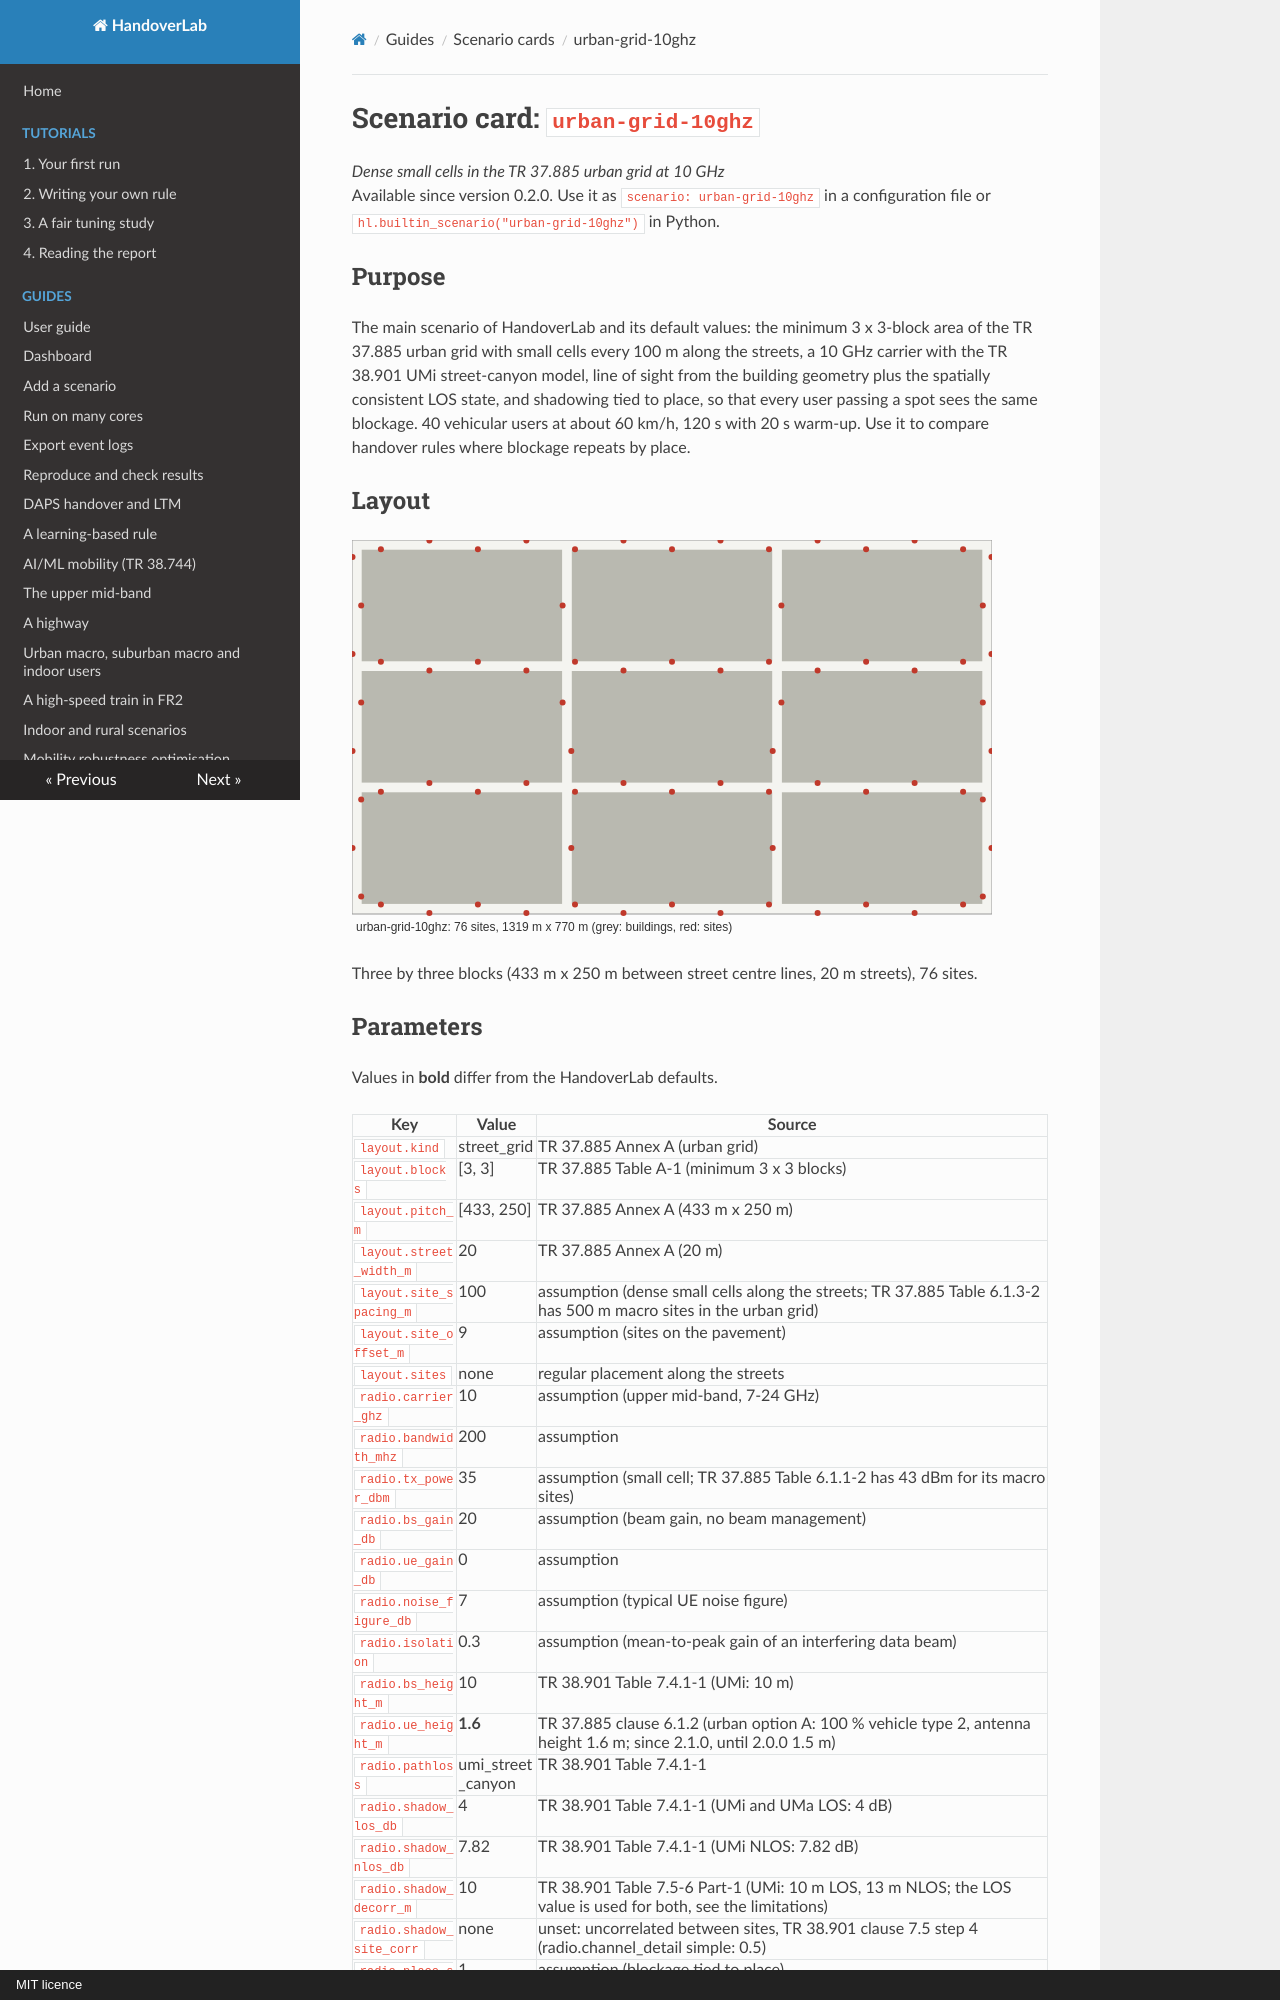

repository: mjs19971997/handoverlab · page: scenarios/urban-grid-10ghz/index.html · generator: mkdocs · copyright: MIT licence

# Scenario card: `urban-grid-10ghz`

*Dense small cells in the TR 37.885 urban grid at 10 GHz*  
Available since version 0.2.0. Use it as `scenario: urban-grid-10ghz` in a configuration file or `hl.builtin_scenario("urban-grid-10ghz")` in Python.

## Purpose

The main scenario of HandoverLab and its default values: the minimum 3 x 3-block area of the TR 37.885 urban grid with small cells every 100 m along the streets, a 10 GHz carrier with the TR 38.901 UMi street-canyon model, line of sight from the building geometry plus the spatially consistent LOS state, and shadowing tied to place, so that every user passing a spot sees the same blockage.  40 vehicular users at about 60 km/h, 120 s with 20 s warm-up.  Use it to compare handover rules where blockage repeats by place.

## Layout

![Layout of urban-grid-10ghz](urban-grid-10ghz.svg)

Three by three blocks (433 m x 250 m between street centre lines, 20 m streets), 76 sites.
